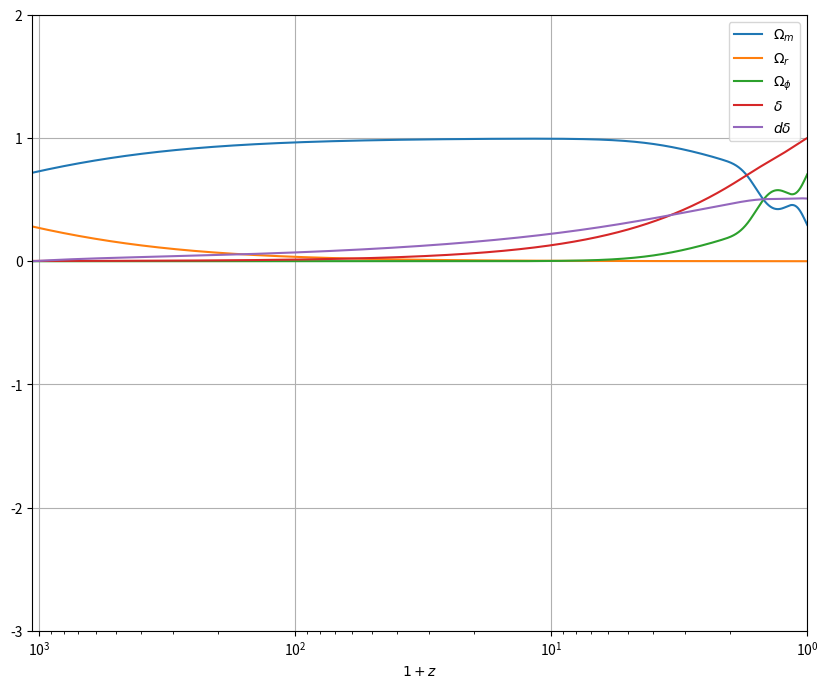
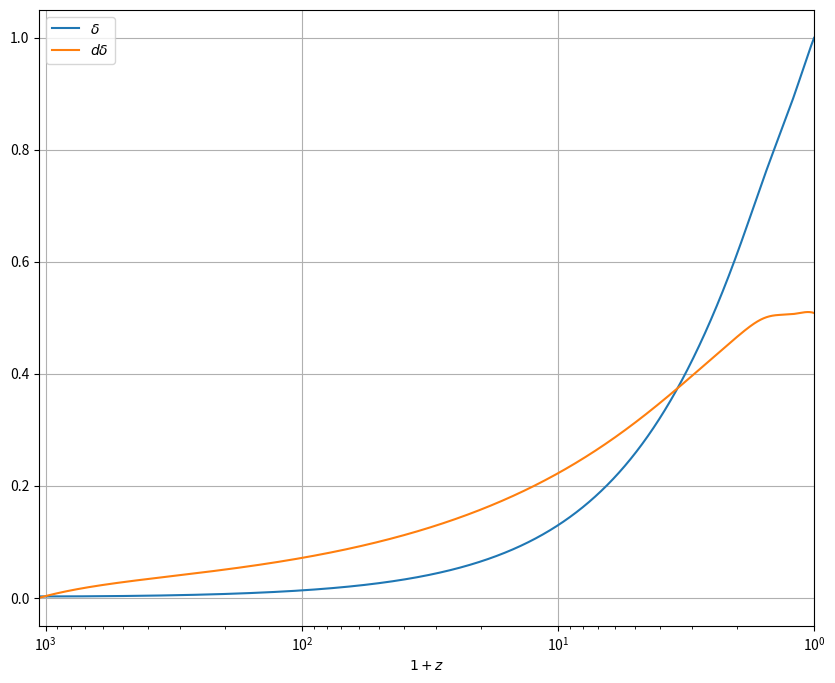

The script that saved these images, in order: (Note: this script raises an exception after producing the figures.)
# -*- coding: utf-8 -*-
"""
Created on Tue Mar 18 02:08:24 2025

@author: samso
"""

import numpy as np
from scipy.optimize import minimize
from scipy.integrate import odeint
import matplotlib.pyplot as plt
import pandas as pd
from sympy import *

a = Symbol('a') 
y = Symbol('y')

f = Function('f')
b = Symbol('b')
a1 = Symbol('a1')
h_0 = 73.48/100
cm = 1/(1.9733*10**(-14))
g = 1/(1.7827*10**(-24))
s = 1/(6.5822*10**(-25))
Mpc = 3.08567758e24*cm

rho_c0_1 = 1.8791*10**(-29)*h_0**2*g/cm**3
G = 6.673e-8*cm**3/g/s**2
H_0 = 100*h_0*1000/(3.08567758*10**(22))/s
M_p = (8*np.pi)**(-1/2)*2.177*10**(-5)*g
rho_c0 = 3
O_m = 0.295
O_r = 0.00010919
O_phi = 1 - O_r - O_m

rho_m0 = O_m*rho_c0
rho_phi0 = O_phi*rho_c0
rho_r0 = O_r*rho_c0
NP_az = np.array([[ 1.00000000e+00,  8.31053215e-01,  6.19908704e-01,  4.68416235e-01,  1.58079894e-04,  1.01624808e-04],
                  [-2.99980901e+00,  5.48678742e-01, -1.97731811e+00, -6.49292166e-01, -1.35553660e+00, -1.00000002e+00]])
NP_az_fixed = NP_az[0]

# 定義 w_phi_a 為 2x6 的變數 (可以初始化為隨機數或某個起始值)
def run_program_A(NP_az):
    function_results = {}

    for x in range(0, len(NP_az[0])-1):
        # 定義 F1_Ori 方程式
        F1_Ori = b*(a-NP_az[0,x])*(a-NP_az[0,x+1])
        
        # 進行積分
        result = integrate(F1_Ori, a)
        # 將 a 的值設定為 1，b 的值設定為 2
        a_value_1 = NP_az[0,x]
        a_value_2 = NP_az[0,x+1]
        b_value = 1
        
        # 求出b
        result_1 = result.subs({a: a_value_1, b: b_value})
        result_2 = result.subs({a: a_value_2, b: b_value})
        b_value = (NP_az[1,x]-NP_az[1,x+1])/(result_1-result_2)
        # 求出c
        result_1 = result.subs({ b: b_value}) - result.subs({a: a_value_1, b: b_value}) + NP_az[1,x]
        
        # 將結果存儲到字典中
        function_results[f"function_{x}"] = result_1
    functions = []
    for i in range(0, len(NP_az[0])-1):
        f = lambdify(a, function_results[f"function_{i}"])
        functions.append(f)
    print(NP_az)

    def model(y, eta):
        rho_m, rho_r, rho_phi, H, a, t, r, D = y
        w_m, w_r, w_phi = 0.0, 1/3, -1.0  # 這裡假設 w_i 為常數，您可以根據需要進行修改    
        # 根據a的值選擇適當的w_phi函數
        if a > NP_az[0, len(NP_az[0])-1]:
            for x in range(0, len(NP_az[0])-1):
                if  a > NP_az[0, x + 1]:
                    w_phi = functions[x](a)
                    break
        else:
            w_phi = -1
        dydeta = [3*a*H*(1+w_m)*rho_m,
                  3*a*H*(1+w_r)*rho_r,
                  3*a*H*(1+w_phi)*rho_phi,
                  1.5*a*H**2 + 0.5*a*(w_m*rho_m + w_r*rho_r + w_phi*rho_phi),
                  -a**2 * H,
                  -a/H_0,
                  -1 / ( np.sqrt(3 * (1 + 3 * rho_m/0.1424 * 0.02242 / (4 * rho_r)))),
                  -1 ]
        return np.array(dydeta)

    # 初始條件
    y0 = np.array([rho_m0, rho_r0, rho_phi0, 1, 1,1/H_0-1.8666203222880963e+40, 10, 0])  # 這裡假設初始值為0，您可以根據需要進行修改
    # 時間點
    eta = np.linspace(0, 4.1, 2000000)  # 這裡假設 eta 從 0 到 10，您可以根據需要進行修改

    # 解微分方程
    sol = odeint(model, y0, eta)

    # 過濾掉 sol[:, 4] < 0 的數據
    valid_indices = sol[:, 4] > 0
    sol = sol[valid_indices]
    eta = eta[valid_indices]

    z = 1/sol[:, 4] -1
    
    # 創建一個字典，其中 B 的元素是鍵，A 的元素是值
    dict_mz = dict(zip(z, sol[:, 0] ))
    dict_rz = dict(zip(z, sol[:, 1] ))
    dict_phiz = dict(zip(z, sol[:, 2] ))
    dict_Hz = dict(zip(z, sol[:, 3] ))
    dict_etaz = dict(zip(z, eta ))
    dict_tz = dict(zip(z, sol[:, 5] ))
    dict_rdz = dict(zip(z, sol[:, 6] ))
    dict_dz = dict(zip(z, sol[:, 7] ))

    # 輸入你想要查找的數字
    input_num = 1060
    #print("z = ",input_num)

    if input_num in dict_mz:
        print(dict_mz[input_num])
    else:
        input_num = min(1060, z[-1])  # 確保 input_num 不超過 z 的最大值
        # 如果在 B 陣列中沒有剛好的數字，找出最接近的兩個數字
        idx = np.searchsorted(z, input_num)
        B1, B2 = z[idx-1], z[idx]
        A1, A2 = sol[:, 0][idx-1], sol[:, 0][idx]

        # 透過前後兩個數字的差分法，計算出對應數值
        A_interp = A1 + (A2 - A1) * (input_num - B1) / (B2 - B1)
        m_1060 = A_interp
        
        A1, A2 = sol[:, 1][idx-1], sol[:, 1][idx]

        # 透過前後兩個數字的差分法，計算出對應數值
        A_interp = A1 + (A2 - A1) * (input_num - B1) / (B2 - B1)
        r_1060 = A_interp
        A1, A2 = sol[:, 2][idx-1], sol[:, 2][idx]

        # 透過前後兩個數字的差分法，計算出對應數值
        A_interp = A1 + (A2 - A1) * (input_num - B1) / (B2 - B1)
        phi_1060 = A_interp
        
        A1, A2 = sol[:, 3][idx-1], sol[:, 3][idx]

        # 透過前後兩個數字的差分法，計算出對應數值
        A_interp = A1 + (A2 - A1) * (input_num - B1) / (B2 - B1)
        H_1060 = A_interp
        #print(r'\rho_m =',A_interp)

        A1, A2 = eta[idx-1], eta[idx]

        # 透過前後兩個數字的差分法，計算出對應數值
        A_interp = A1 + (A2 - A1) * (input_num - B1) / (B2 - B1)
        
        A1, A2 = sol[:, 5][idx-1], sol[:, 5][idx]

        # 透過前後兩個數字的差分法，計算出對應數值
        A_interp = A1 + (A2 - A1) * (input_num - B1) / (B2 - B1)
        
    status_1060 = np.array([m_1060, r_1060, phi_1060, H_1060, 1/1061, A_interp, 0, 0])
    print("z=1060；", status_1060)
    
    if 1089 in dict_rdz:
        print(dict_rdz[1089])
    else:
        # 如果在 B 陣列中沒有剛好的數字，找出最接近的兩個數字
        idx = np.searchsorted(z, 1089)
        B1, B2 = z[idx-1], z[idx]
        A1, A2 = sol[:, 6][idx-1], sol[:, 6][idx]

        # 透過前後兩個數字的差分法，計算出對應數值
        r_d_1089 = A1 + (A2 - A1) * (1089 - B1) / (B2 - B1)
        #print(r'r_d@1060 =',r_d_interp)
        
    if 1060 in dict_rdz:
        print(dict_rdz[1060])
    else:
        # 如果在 B 陣列中沒有剛好的數字，找出最接近的兩個數字
        idx = np.searchsorted(z, 1060)
        B1, B2 = z[idx-1], z[idx]
        A1, A2 = sol[:, 6][idx-1], sol[:, 6][idx]

        # 透過前後兩個數字的差分法，計算出對應數值
        r_d_interp = A1 + (A2 - A1) * (1060 - B1) / (B2 - B1)
        #print(r'r_d@1060 =',r_d_interp)
    r_dinf = sol[:, 6][-1]
    r_d = r_d_interp-r_dinf
    r_d_1089 = r_d_1089-r_dinf
    #print(r'r_d@1e15 =',sol[:, 6][999999])
    #print(r'r_d =',r_d_interp-sol[:, 6][999999])

    # 要處理的 x 值列表
    z_input = [ 0.30, 0.51, 0.71, 0.93, 1.32, 1.49, 2.33,1060,1089]

    # 創建一個空的 NumPy 陣列來儲存結果
    D_A = np.empty(len(z_input))

    # 迴圈處理每個 x 值
    for i, x in enumerate(z_input):
        if x in dict_dz:
            D_A[i] = dict_dz[x]
        else:
            # 如果在 z 陣列中沒有剛好的數字，找出最接近的兩個數字
            idx = np.searchsorted(z, x)
            B1, B2 = z[idx-1], z[idx]
            A1, A2 = sol[:, 7][idx-1], sol[:, 7][idx]
            # 透過前後兩個數字的差分法，計算出對應數值
            D_A[i] = -(A1 + (A2 - A1) * (x - B1) / (B2 - B1))

    # 現在 results 陣列包含了所有計算結果
    D_Theta = r_d/D_A
    D_Theta_1089 = r_d_1089/D_A

    # 創建一個空的 NumPy 陣列來儲存結果
    D_H = np.empty(len(z_input))

    # 迴圈處理每個 x 值
    for i, x in enumerate(z_input):
        if x in dict_Hz:
            D_H[i] = 1/dict_Hz[x]
        else:
            # 如果在 z 陣列中沒有剛好的數字，找出最接近的兩個數字
            idx = np.searchsorted(z, x)
            B1, B2 = z[idx-1], z[idx]
            A1, A2 = sol[:, 3][idx-1], sol[:, 3][idx]
            # 透過前後兩個數字的差分法，計算出對應數值
            D_H[i] = 1/(A1 + (A2 - A1) * (x - B1) / (B2 - B1))

    # 現在 results 陣列包含了所有計算結果
    D_z = r_d/D_H

    D_V = (z_input*D_A**2*D_H)**(1/3)
    result = D_V/r_d

    D_A_Desi = np.array([[0, 13.62, 16.85, 21.71, 27.79, 0, 39.71],
                        [0, 0.25, 0.32, 0.28, 0.69, 0, 0.94]])
    D_H_Desi = np.array([[0, 20.98, 20.08, 17.88, 13.82, 0, 8.52],
                        [0, 0.61, 0.60, 0.35, 0.42, 0, 0.17]])
    D_V_Desi = np.array([[7.93, 0, 0, 0, 0, 26.07, 0 ],
                        [0.15, 0, 0, 0, 0, 0.67, 0]])
    Plank_2018 = np.array([0.0104109,0.000003])

    # 誤差計算

    D_A_error = np.array([])
    for i in range(0, len(D_A_Desi[0])):
        if D_A_Desi[0,i]==0:
            D_A_error = np.append(D_A_error,0)
        else:
            S = abs(1/D_Theta[i]-D_A_Desi[0,i])/D_A_Desi[1,i]
            D_A_error = np.append(D_A_error,S)
    D_H_error = np.array([])
    for i in range(0, len(D_H_Desi[0])):
        if D_H_Desi[0,i]==0:
            D_H_error = np.append(D_H_error,0)
        else:
            S = abs(1/D_z[i]-D_H_Desi[0,i])/D_H_Desi[1,i]
            D_H_error = np.append(D_H_error,S)
    D_V_error = np.array([])
    for i in range(0, len(D_V_Desi[0])):
        if D_V_Desi[0,i]==0:
            D_V_error = np.append(D_V_error,0)
        else:
            S = abs(result[i]-D_V_Desi[0,i])/D_V_Desi[1,i]
            D_V_error = np.append(D_V_error,S)
    result_P = (D_Theta_1089[8] - Plank_2018[0]) / Plank_2018[1]
    Plank_2018_error = np.array([result_P,0,0,0,0,0,0])
    #chi_squared
    D_A_error_sq = np.square(D_A_error)
    D_H_error_sq = np.square(D_H_error)
    D_V_error_sq = np.square(D_V_error)
    chi_squared_DESI = np.sum(D_A_error_sq)+np.sum(D_H_error_sq)+np.sum(D_V_error_sq)
    chi_squared_plank = np.sum(Plank_2018_error)
    chi_squared_SUM = chi_squared_DESI + (chi_squared_plank/10)**2
    return chi_squared_SUM, status_1060
def run_program_B(status, d_m1060):
    # 創建一個字典來存儲每個函數的結果
    function_results = {}

    for x in range(0, len(NP_az[0])-1):
        # 定義 F1_Ori 方程式
        F1_Ori = b*(a-NP_az[0,x])*(a-NP_az[0,x+1])
        
        # 進行積分
        result = integrate(F1_Ori, a)
        # 將 a 的值設定為 1，b 的值設定為 2
        a_value_1 = NP_az[0,x]
        a_value_2 = NP_az[0,x+1]
        b_value = 1
        
        # 求出b
        result_1 = result.subs({a: a_value_1, b: b_value})
        result_2 = result.subs({a: a_value_2, b: b_value})
        b_value = (NP_az[1,x]-NP_az[1,x+1])/(result_1-result_2)
        # 求出c
        result_1 = result.subs({ b: b_value}) - result.subs({a: a_value_1, b: b_value}) + NP_az[1,x]
        
        # 將結果存儲到字典中
        function_results[f"function_{x}"] = result_1
    # Reverse the order of NP_az 
    NP_az_rev = NP_az[:, ::-1]
    # 自定義反轉順序
    function_results_rev = {
        "function_0": function_results["function_4"],
        "function_1": function_results["function_3"],
        "function_2": function_results["function_2"],
        "function_3": function_results["function_1"],
        "function_4": function_results["function_0"]
    }
    functions_rev = []
    for i in range(0, len(NP_az_rev[0])-1):
        f = lambdify(a, function_results_rev[f"function_{i}"])
        functions_rev.append(f)
    # 定義微分方程
    def model(y, eta):
        rho_m, rho_r, rho_phi, H, a, t, r, D, d_m, v = y
        w_m, w_r, w_phi = 0.0, 1/3, -1.0  # 這裡假設 w_i 為常數，您可以根據需要進行修改    
        # 根據a的值選擇適當的w_phi函數
        if a < NP_az_rev[0, len(NP_az_rev[0])-1]:
            for x in range(0, len(NP_az_rev[0])-1):
                if  a < NP_az_rev[0, x + 1]:
                    w_phi = functions_rev[x](a)
                    break
        else:
            w_phi = -1
        O_m = rho_m/(rho_m+rho_r+rho_phi)
        dydeta = [-3*a*H*(1+w_m)*rho_m,
                  -3*a*H*(1+w_r)*rho_r,
                  -3*a*H*(1+w_phi)*rho_phi,
                  -1.5*a*H**2 - 0.5*a*(w_m*rho_m + w_r*rho_r + w_phi*rho_phi),
                  a**2 * H,
                  a/H_0,
                  1 / ( np.sqrt(3 * (1 + 3 * rho_m/0.1424 * 0.02242 / (4 * rho_r)))),
                  1, 
                  v, 
                  -a*H*v + 3/2*a**2 * H**2 * O_m * d_m]
        return np.array(dydeta)

    # 初始條件
    y0 = np.concatenate([status, np.array([d_m1060, 0])])    # 時間點
    eta = np.linspace(0, 4, 1000000)  # 這裡假設 eta 從 0 到 10，您可以根據需要進行修改

    # 解微分方程
    sol_B = odeint(model, y0, eta)

    # 過濾掉 sol_B[:, 4] < 0 的數據
    valid_indices = sol_B[:, 4] <= 1
    sol_B = sol_B[valid_indices]
    eta = eta[valid_indices]
    
    #print("sol_B[:, 8] 的最后一个值:", sol_B[-1, 8])
    z = 1/sol_B[:, 4] -1
    rho_c = 3*sol_B[:, 3]**2

    Omega_m = sol_B[:, 0]/rho_c
    Omega_r = sol_B[:, 1]/rho_c
    Omega_phi = sol_B[:, 2]/rho_c
    Omega_b = sol_B[:, 0]/rho_c/0.1424 * 0.02242
    Omega_b_0 = rho_m0/rho_c0/0.1424 * 0.02242

    #定義變數
    V_0 = sol_B[-1, 9]
    # 計算gamma
    gamma_1 = np.log(V_0/sol_B[-1, 3]) / np.log(Omega_m[-1])
    gamma = (np.log(sol_B[-1, 8]) - np.log(sol_B[-2, 8]))/(np.log(sol_B[-1, 4]) - np.log(sol_B[-2, 4]))
    gamma = np.log(gamma)/np.log(Omega_m[-1])
    chi_squared_gamma = ((0.633-gamma_1)/0.024)**2
    d_m0 = sol_B[-1, 8]
    print("gamma1 = ", gamma_1, "chi_squared_gamma = ", chi_squared_gamma)
    print("z =", z[-1])
    print("d_m0 =", d_m0,"a_0 = ",sol_B[-1, 4])
    # 繪製結果
    plt.figure(figsize=(10, 8))
    plt.plot(1+z, sol_B[:, 0]/rho_c, label=r'$\Omega_m$')
    plt.plot(1+z, sol_B[:, 1]/rho_c, label=r'$\Omega_r$')
    plt.plot(1+z, sol_B[:, 2]/rho_c, label=r'$\Omega_\phi$')
    #plt.plot(z, sol_B[:, 3], label=r'$H$')
    #plt.plot(z, sol_B[:, 4], label='a')
    #plt.plot(1+z, w_phi, label=r'$w_\phi$')
    #plt.plot(1+z, q, label='q')
    #plt.plot(1+z, sol_B[:, 5]*H_0, label=r'$H_0t$')
    plt.plot(1+z, sol_B[:, 8], label=r'$\delta$')
    plt.plot(1+z, sol_B[:, 9], label=r'$d\delta$')
    #plt.plot(1+z, w_phi_avg, label=r'$\langle w_\phi \rangle$')
    #plt.plot(eta, rho_c/rho_c0, label='rho_c')
    plt.legend(loc='best')
    plt.xlabel(r'$1+z$')
    plt.ylim(-3, 2)
    plt.xlim(1061, 1) # 限制 x 軸的範圍從 0 到 10
    plt.xscale('log')
    plt.grid()
    plt.show()

    plt.figure(figsize=(10, 8))
    plt.plot(1+z, sol_B[:, 8], label=r'$\delta$')
    plt.plot(1+z, sol_B[:, 9], label=r'$d\delta$')
    #plt.plot(1+z, w_phi_avg, label=r'$\langle w_\phi \rangle$')
    #plt.plot(eta, rho_c/rho_c0, label='rho_c')
    plt.legend(loc='best')
    plt.xlabel(r'$1+z$')
    #plt.ylim(-3, 2)
    plt.xlim(1061, 1) # 限制 x 軸的範圍從 0 到 10
    plt.xscale('log')
    plt.grid()
    plt.show()
    return d_m0, chi_squared_gamma
# 內層計算函數：根據 NP_az 輸出 d_m0 和 chi_squared
def inner_optimization(NP_az):
    print(NP_az)
    # 恢復 NP_az_0
    first_element = np.array([1])  # 固定的第一個元素
    NP_az_0_recovered = np.hstack((first_element, NP_az[:5].flatten()))

    # 恢復 NP_az_1
    NP_az_1_recovered = NP_az[5:11]

    # 恢復 d_m1060
    d_m1060 = NP_az[11]
    print(d_m1060)

    # 確保陣列都是 2D
    NP_az_0_recovered = NP_az_0_recovered.reshape(1, -1)
    NP_az_1_recovered = NP_az_1_recovered.reshape(1, -1)

    # 重建 NP_az
    NP_az = np.vstack((NP_az_0_recovered, NP_az_1_recovered))

    # 這裡呼叫程式A，獲取 chi_squared_SUM 和 status_1060
    chi_squared_SUM, status_1060 = run_program_A(NP_az)
    # 這裡呼叫程式B，獲取 d_m0 和 chi_squared_gamma
    d_m0, chi_squared_gamma = run_program_B(status_1060, d_m1060)
    
    return d_m0, chi_squared_SUM, chi_squared_gamma


# 目標函數：最小化 chi_squared_SUM + chi_squared_gamma
def objective(NP_az):


    # 獲取 chi_squared_SUM 和 chi_squared_gamma
    d_m0, chi_squared_SUM, chi_squared_gamma = inner_optimization(NP_az)
    chi_squared_SUM = chi_squared_SUM + chi_squared_gamma
    print("chi_squared_SUM + chi_squared_gamma = ", chi_squared_SUM)
    return chi_squared_SUM  # 目標：最小化這個總和


# 內層約束條件：確保 d_m0 = 1
def constraint_d_m0(NP_az):

    # 確保回傳值正確
    d_m0, _, _ = inner_optimization(NP_az)

    return d_m0 - 1  # 這個值要等於 0

# 遞減約束，確保 NP_az[0] 元素按遞減排列
def decreasing_constraint(NP_az_flat):
    NP_az_0 = np.hstack(([1], NP_az_flat[:5]))  # 第一個元素固定為 1
    return np.diff(NP_az_0)  # 返回每個相鄰元素的差值（應該是負數）

# 初始條件設置
NP_az_0_initial = NP_az[0][1:]  # 排除掉第一個固定的 1
NP_az_1_initial = NP_az[1]
d_m1060_initial = np.array([0.0024727484505241547])
initial_guess = np.hstack((NP_az_0_initial, NP_az_1_initial, d_m1060_initial))


# 設置範圍
bounds_0 = [
    (1/1.6, 1),        # NP_az[0][1] 的範圍
    (1/2.1, 1/1.2),    # NP_az[0][2] 的範圍
    (1/9000, 1/1.6),   # NP_az[0][3] 的範圍
    (1/10000, 1/2.1),  # NP_az[0][4] 的範圍
    (1e-5, 1/3)        # NP_az[0][5] 的範圍
]
bounds_1 = [(-3, 2)] * len(NP_az_1_initial)  # NP_az[1] 的範圍 [-3, 2]
bounds_2 = [(0, 0.3)]
bounds = bounds_0 + bounds_1 + bounds_2

# 約束條件：確保 NP_az[0] 是遞減的
constraints = [{'type': 'ineq', 'fun': decreasing_constraint}]
constraints_1 =[{'type': 'eq', 'fun': constraint_d_m0}]
constraints = constraints + constraints_1

# 使用 SLSQP 優化
result = minimize(objective, initial_guess, bounds=bounds, constraints=constraints, method='SLSQP')

# 優化結果
NP_az_0_optimized = np.hstack(([1], result.x[:5]))  # 第一個數字固定為 1
NP_az_1_optimized = result.x[5:11]
d_m1060_optimized = result.x[11]
NP_az_optimized = np.vstack((NP_az_0_optimized, NP_az_1_optimized))
# 最優化的 w_phi_a
optimal_w_phi_a = result.x.reshape(2, 6)

print("最佳 w_phi_a:", NP_az_optimized)
print("最佳 d_m1060:", d_m1060_optimized)

print("最小化的 chi_squared_SUM + chi_squared_gamma:", result.fun)
